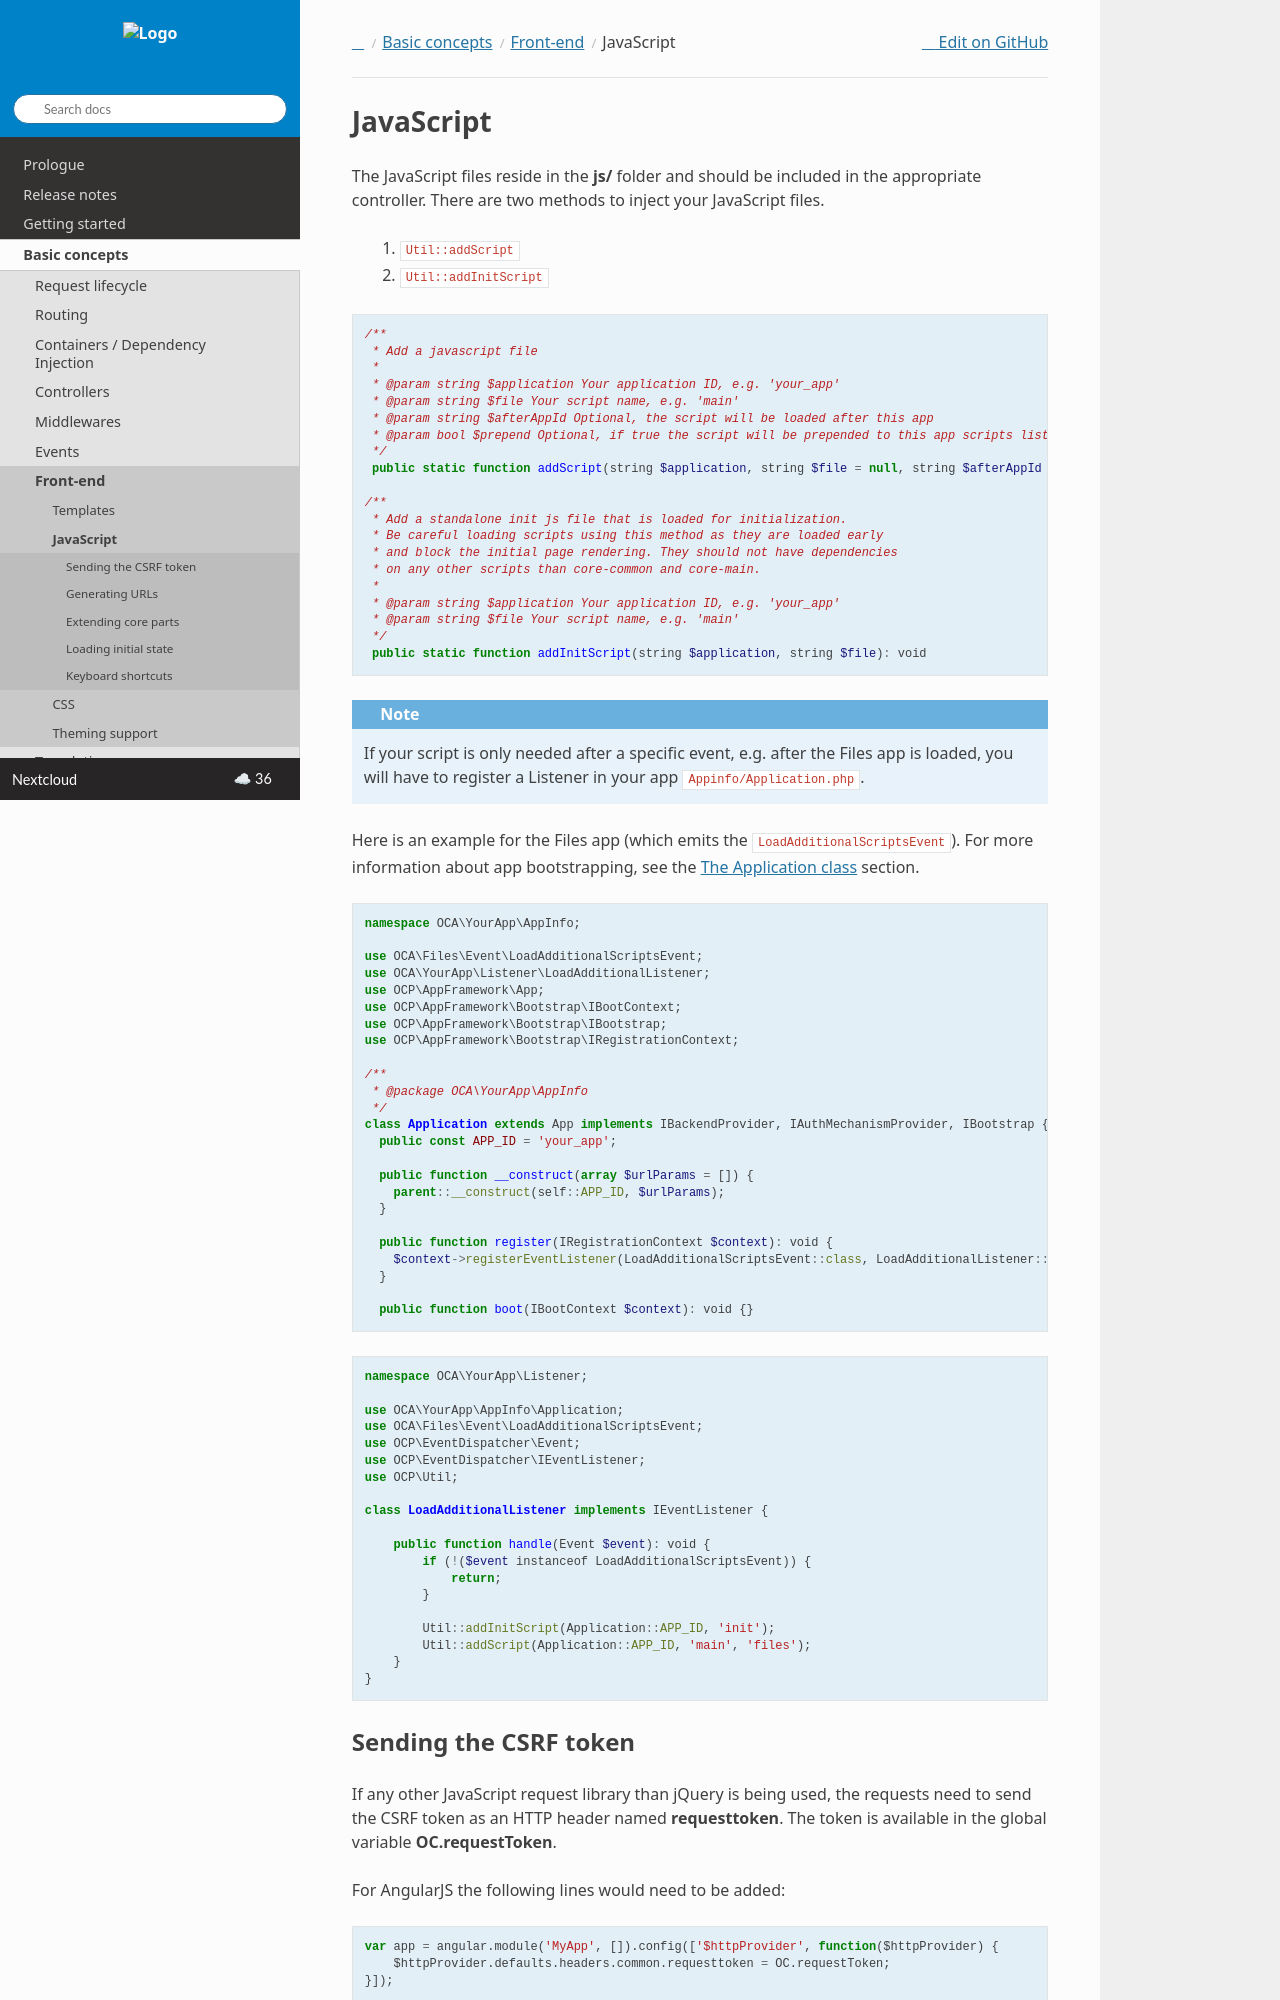

repository: nextcloud/documentation · page: server/latest/developer_manual/basics/front-end/js.html · generator: sphinx

.. _ApplicationJs:

==========
JavaScript
==========

.. sectionauthor:: Bernhard Posselt <dev@bernhard-posselt.com>

The JavaScript files reside in the **js/** folder and should be included
in the appropriate controller. There are two methods to inject your JavaScript files.

  1. ``Util::addScript``
  2. ``Util::addInitScript``

.. code-block:: php

  /**
   * Add a javascript file
   *
   * @param string $application Your application ID, e.g. 'your_app'
   * @param string $file Your script name, e.g. 'main'
   * @param string $afterAppId Optional, the script will be loaded after this app
   * @param bool $prepend Optional, if true the script will be prepended to this app scripts list
   */
   public static function addScript(string $application, string $file = null, string $afterAppId = 'core', bool $prepend = false): void

  /**
   * Add a standalone init js file that is loaded for initialization.
   * Be careful loading scripts using this method as they are loaded early
   * and block the initial page rendering. They should not have dependencies
   * on any other scripts than core-common and core-main.
   *
   * @param string $application Your application ID, e.g. 'your_app'
   * @param string $file Your script name, e.g. 'main'
   */
   public static function addInitScript(string $application, string $file): void

.. note:: If your script is only needed after a specific event, e.g. after the Files app is loaded,
   you will have to register a Listener in your app ``Appinfo/Application.php``.

Here is an example for the Files app (which emits the ``LoadAdditionalScriptsEvent``).
For more information about app bootstrapping, see the :ref:`application-php` section.

.. code-block:: php

  namespace OCA\YourApp\AppInfo;

  use OCA\Files\Event\LoadAdditionalScriptsEvent;
  use OCA\YourApp\Listener\LoadAdditionalListener;
  use OCP\AppFramework\App;
  use OCP\AppFramework\Bootstrap\IBootContext;
  use OCP\AppFramework\Bootstrap\IBootstrap;
  use OCP\AppFramework\Bootstrap\IRegistrationContext;

  /**
   * @package OCA\YourApp\AppInfo
   */
  class Application extends App implements IBackendProvider, IAuthMechanismProvider, IBootstrap {
    public const APP_ID = 'your_app';

    public function __construct(array $urlParams = []) {
      parent::__construct(self::APP_ID, $urlParams);
    }

    public function register(IRegistrationContext $context): void {
      $context->registerEventListener(LoadAdditionalScriptsEvent::class, LoadAdditionalListener::class);
    }

    public function boot(IBootContext $context): void {}

.. code-block:: php

  namespace OCA\YourApp\Listener;

  use OCA\YourApp\AppInfo\Application;
  use OCA\Files\Event\LoadAdditionalScriptsEvent;
  use OCP\EventDispatcher\Event;
  use OCP\EventDispatcher\IEventListener;
  use OCP\Util;

  class LoadAdditionalListener implements IEventListener {

      public function handle(Event $event): void {
          if (!($event instanceof LoadAdditionalScriptsEvent)) {
              return;
          }

          Util::addInitScript(Application::APP_ID, 'init');
          Util::addScript(Application::APP_ID, 'main', 'files');
      }
  }
